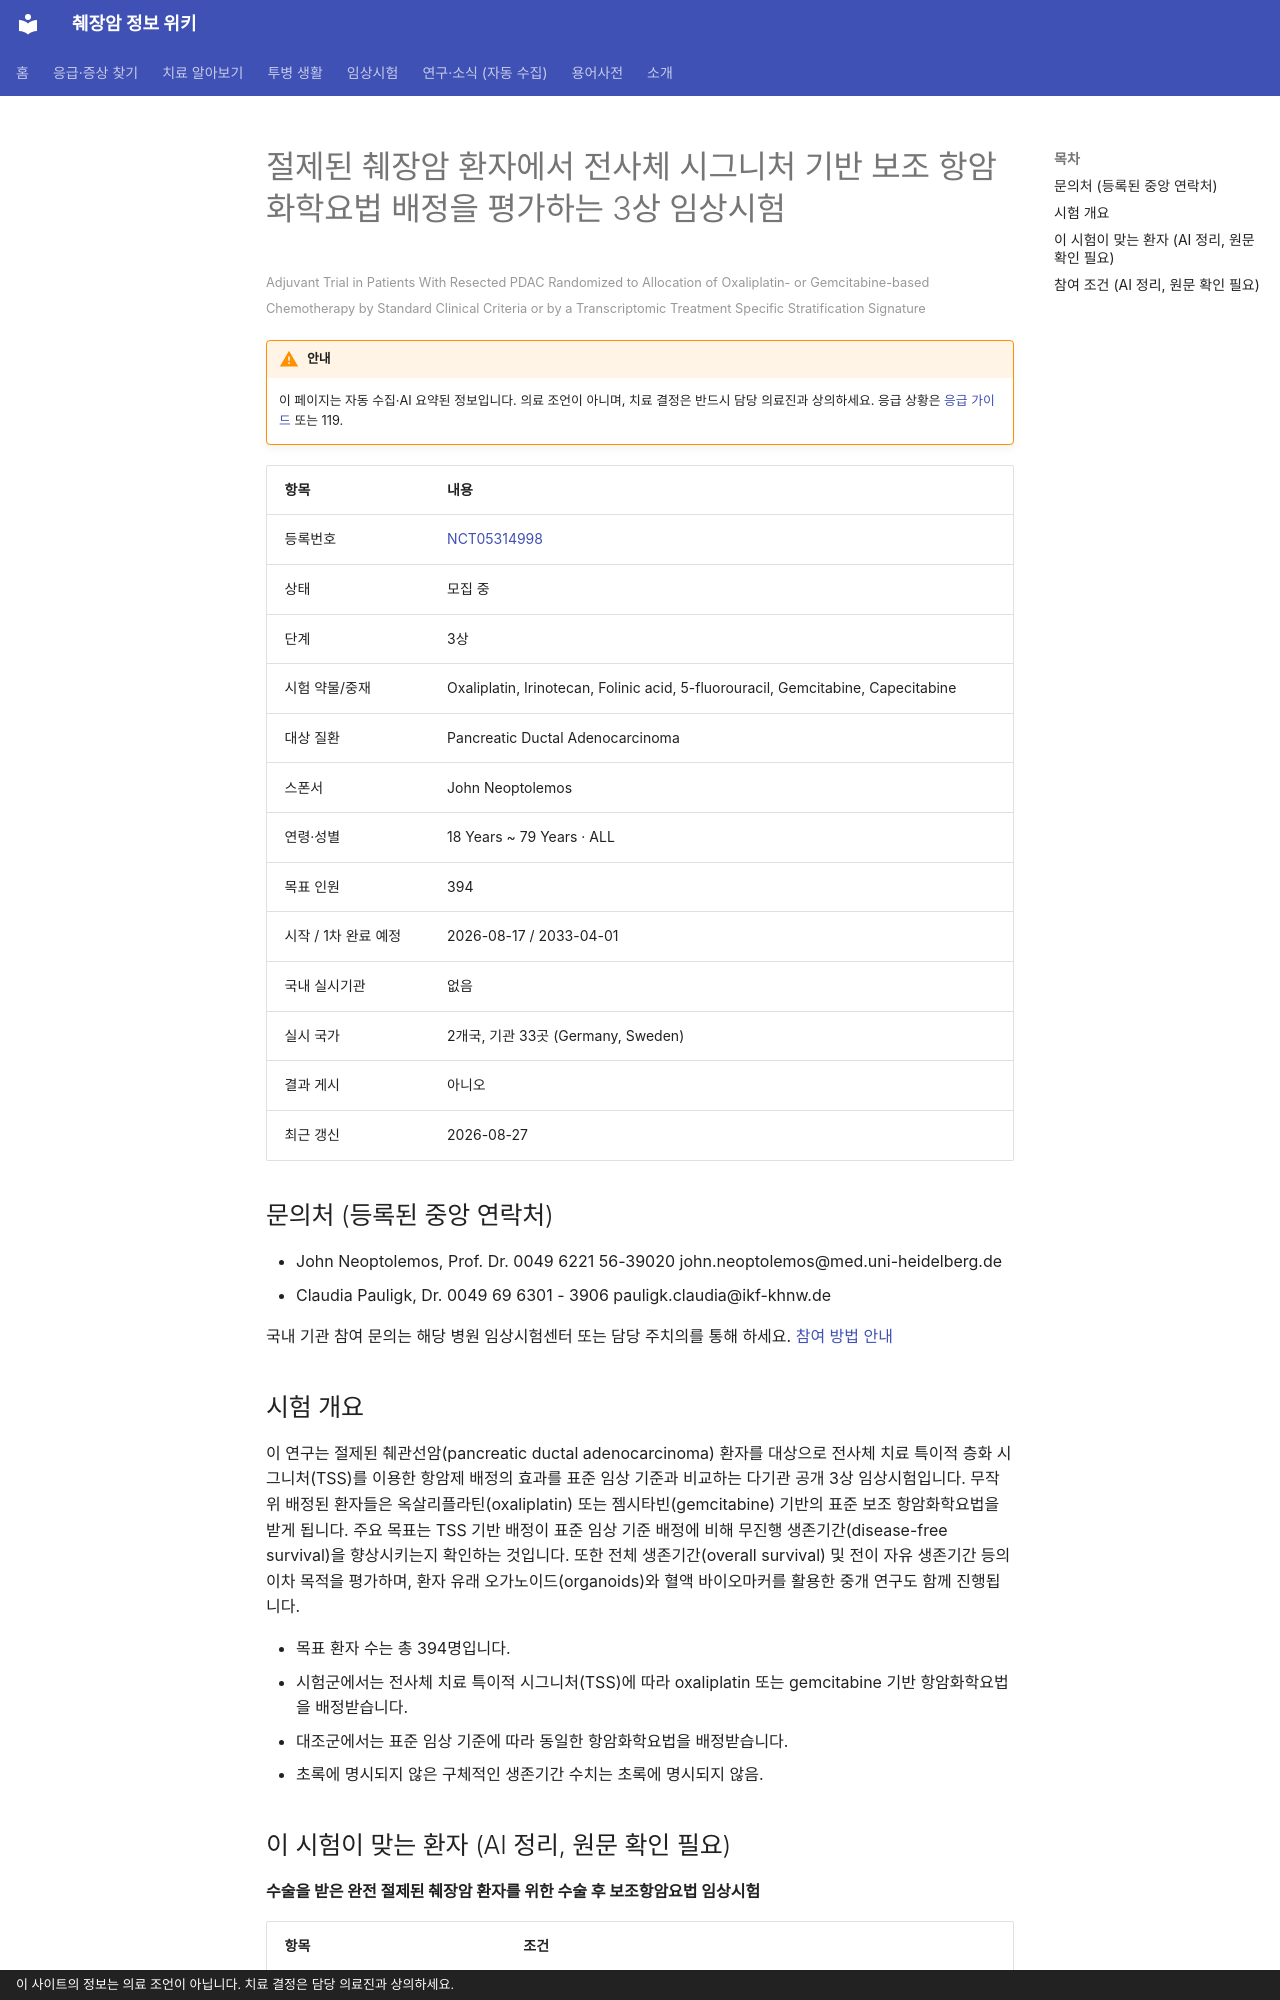

repository: hizorro88-rgb/papersearcher · page: _generated/trials/NCT05314998/index.html · generator: mkdocs · copyright: 이 사이트의 정보는 의료 조언이 아닙니다. 치료 결정은 담당 의료진과 상의하세요.

---
title: "NCT05314998 절제된 췌장암 환자에서 전사체 시그니처 기반 보조 항암화학요법 배정을 평가하는 3상 임상시험"
description: "3상 · 모집 중"
comments: true
search:
  boost: 0.4
---

# 절제된 췌장암 환자에서 전사체 시그니처 기반 보조 항암화학요법 배정을 평가하는 3상 임상시험

<small>Adjuvant Trial in Patients With Resected PDAC Randomized to Allocation of Oxaliplatin- or Gemcitabine-based Chemotherapy by Standard Clinical Criteria or by a Transcriptomic Treatment Specific Stratification Signature</small>

!!! warning "안내"
    이 페이지는 자동 수집·AI 요약된 정보입니다. 의료 조언이 아니며, 치료 결정은 반드시 담당 의료진과 상의하세요. 응급 상황은 [응급 가이드](../../guides/emergency/index.md) 또는 119.

| 항목 | 내용 |
|---|---|
| 등록번호 | [NCT05314998](https://clinicaltrials.gov/study/NCT05314998) |
| 상태 | 모집 중 |
| 단계 | 3상 |
| 시험 약물/중재 | Oxaliplatin, Irinotecan, Folinic acid, 5-fluorouracil, Gemcitabine, Capecitabine |
| 대상 질환 | Pancreatic Ductal Adenocarcinoma |
| 스폰서 | John Neoptolemos |
| 연령·성별 | 18 Years ~ 79 Years · ALL |
| 목표 인원 | 394 |
| 시작 / 1차 완료 예정 | 2026-08-17 / 2033-04-01 |
| 국내 실시기관 | 없음 |
| 실시 국가 | 2개국, 기관 33곳 (Germany, Sweden) |
| 결과 게시 | 아니오 |
| 최근 갱신 | 2026-08-27 |

## 문의처 (등록된 중앙 연락처)

- John Neoptolemos, Prof. Dr. 0049 6221 56-39020 john.neoptolemos@med.uni-heidelberg.de
- Claudia Pauligk, Dr. 0049 69 6301 - 3906 pauligk.claudia@ikf-khnw.de

국내 기관 참여 문의는 해당 병원 임상시험센터 또는 담당 주치의를 통해 하세요. [참여 방법 안내](../../guides/trials/how-to-apply.md)

## 시험 개요

이 연구는 절제된 췌관선암(pancreatic ductal adenocarcinoma) 환자를 대상으로 전사체 치료 특이적 층화 시그니처(TSS)를 이용한 항암제 배정의 효과를 표준 임상 기준과 비교하는 다기관 공개 3상 임상시험입니다. 무작위 배정된 환자들은 옥살리플라틴(oxaliplatin) 또는 젬시타빈(gemcitabine) 기반의 표준 보조 항암화학요법을 받게 됩니다. 주요 목표는 TSS 기반 배정이 표준 임상 기준 배정에 비해 무진행 생존기간(disease-free survival)을 향상시키는지 확인하는 것입니다. 또한 전체 생존기간(overall survival) 및 전이 자유 생존기간 등의 이차 목적을 평가하며, 환자 유래 오가노이드(organoids)와 혈액 바이오마커를 활용한 중개 연구도 함께 진행됩니다.

- 목표 환자 수는 총 394명입니다.
- 시험군에서는 전사체 치료 특이적 시그니처(TSS)에 따라 oxaliplatin 또는 gemcitabine 기반 항암화학요법을 배정받습니다.
- 대조군에서는 표준 임상 기준에 따라 동일한 항암화학요법을 배정받습니다.
- 초록에 명시되지 않은 구체적인 생존기간 수치는 초록에 명시되지 않음.

## 이 시험이 맞는 환자 (AI 정리, 원문 확인 필요)

**수술을 받은 완전 절제된 췌장암 환자를 위한 수술 후 보조항암요법 임상시험**

| 항목 | 조건 |
|---|---|
| 질병 상태 | 수술 후 보조치료 |
| 이전 항암 치료 | 1차 치료(아직 항암 안 받은 분) |
| 받았으면 참여 불가 | 젬시타빈, 백금계(옥살리플라틴 등), 방사선치료 |
| ECOG 수행능력 | 1 이하 |

주요 제외 기준: 원격 전이(복수, 흉수 포함) · 심장 질환(심부전, 관상동맥 질환 증상) · 활동성 감염(HIV, 간염 등) · 다른 암 병력

내 상황에 맞는지 한 번에 보려면 [맞춤 임상시험 찾기](../../guides/trials/finder.md).
